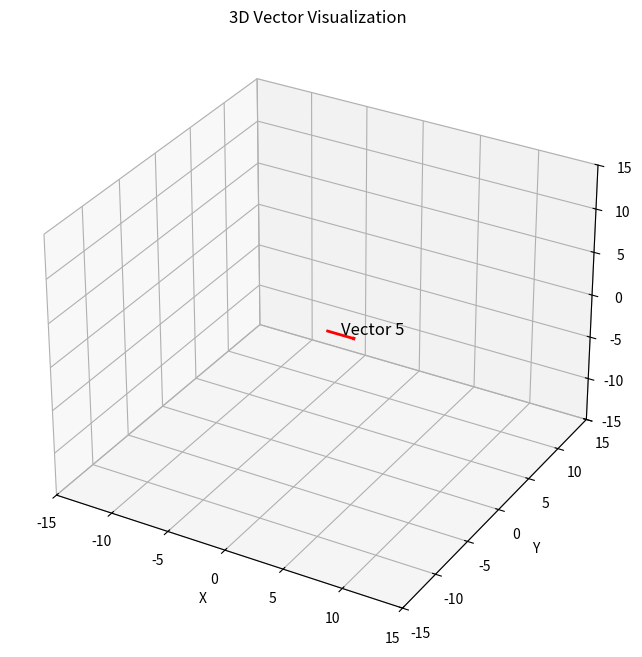

Here is the Python script that generated this plot:
import matplotlib.pyplot as plt

# Global variables to store the figure and axis
fig = None
ax = None

def initialize_graph(xlim=[-15, 15], ylim=[-15, 15], zlim=[-15, 15]):
    """
    Initialize the 3D graph for vector visualization
    
    Args:
        xlim: X-axis limits as [min, max]
        ylim: Y-axis limits as [min, max] 
        zlim: Z-axis limits as [min, max]
    """
    global fig, ax
    
    plt.ion()  # Turn on interactive mode for real-time updates
    
    fig = plt.figure(figsize=(10, 8))
    ax = fig.add_subplot(111, projection='3d')
    
    # Set axis properties
    ax.set_xlim(xlim)
    ax.set_ylim(ylim)
    ax.set_zlim(zlim)
    ax.set_xlabel('X')
    ax.set_ylabel('Y')
    ax.set_zlabel('Z')
    ax.grid(True)
    ax.set_title('3D Vector Visualization')
    
    plt.show()

def visualize_vector(vector, origin=[0, 0, 0], color='blue', label=None):
    """
    Visualize a vector, clearing any previously displayed vectors
    
    Args:
        vector: The vector to visualize as [x, y, z]
        origin: Starting point of the vector as [x, y, z]
        color: Color of the vector arrow
        label: Optional label for the vector
    """
    global fig, ax
    
    if ax is None:
        print("Graph not initialized. Call initialize_graph() first.")
        return
    
    # Clear previous vectors
    ax.clear()
    
    # Restore axis properties
    xlim = ax.get_xlim() if hasattr(ax, '_xlim') else [-15, 15]
    ylim = ax.get_ylim() if hasattr(ax, '_ylim') else [-15, 15] 
    zlim = ax.get_zlim() if hasattr(ax, '_zlim') else [-15, 15]
    
    ax.set_xlim(xlim)
    ax.set_ylim(ylim)
    ax.set_zlim(zlim)
    ax.set_xlabel('X')
    ax.set_ylabel('Y')
    ax.set_zlabel('Z')
    ax.grid(True)
    ax.set_title('3D Vector Visualization')
    
    # Draw the vector
    ax.quiver(origin[0], origin[1], origin[2], 
              vector[0], vector[1], vector[2],
              color=color, arrow_length_ratio=0.1, linewidth=2)
    
    # Add label if provided
    if label:
        ax.text(origin[0] + vector[0]/2, 
                origin[1] + vector[1]/2, 
                origin[2] + vector[2]/2, 
                label, fontsize=12)
    
    # Update the display
    plt.draw()
    plt.pause(0.01)

# Example usage:
if __name__ == "__main__":
    # Initialize the graph
    initialize_graph()
    
    # Visualize different vectors
    import time
    
    vectors = [
        [1, 2, 1],
        [2, -1, 2],
        [-1.5, 1.5, -1],
        [0, 0, 3],
        [2.5, 0, 0]
    ]
    
    for i, vec in enumerate(vectors):
        visualize_vector(vec, color='red', label=f'Vector {i+1}')
        time.sleep(1)  # Wait 1 second between vectors
    
    plt.ioff()  # Turn off interactive mode
    input("Press Enter to close...")